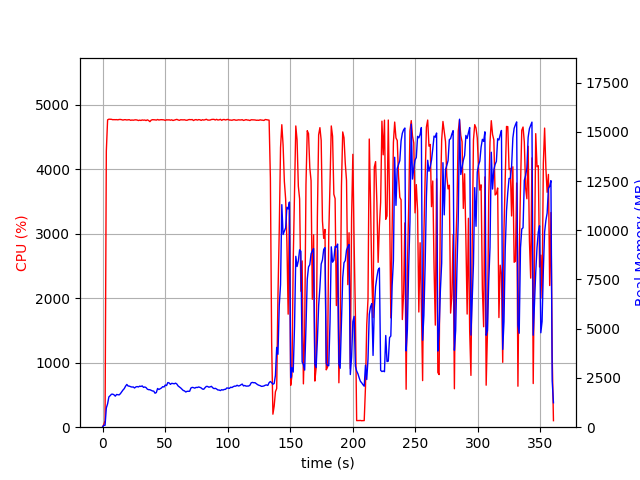

Values plotted in this chart, from the file beside it:
elapsed_time, nproc, cpu, mem_real, mem_virtual
3.314018249511719e-05, 1, 0.0, 8.871, 1611
1.007, 1, 44.7, 97.32, 687.5
2.015, 1, 100.2, 97.32, 687.5
3.023, 1, 4283, 978.1, 4950
4.043, 1, 4768, 1189, 5188
5.068, 1, 4778, 1539, 5591
6.093, 1, 4777, 1600, 5731
7.118, 1, 4776, 1674, 5821
8.143, 1, 4770, 1678, 5884
9.168, 1, 4771, 1644, 5918
10.19, 1, 4770, 1576, 5938
11.22, 1, 4771, 1662, 6028
12.24, 1, 4768, 1653, 6105
13.27, 1, 4773, 1640, 6105
14.29, 1, 4773, 1704, 6159
15.32, 1, 4770, 1801, 6270
16.34, 1, 4764, 1888, 6433
17.37, 1, 4770, 1959, 6484
18.39, 1, 4770, 2082, 6553
19.42, 1, 4765, 2171, 6686
20.44, 1, 4768, 2091, 6713
21.47, 1, 4770, 2084, 6713
22.49, 1, 4760, 2056, 6744
23.52, 1, 4765, 2037, 6772
24.54, 1, 4762, 2044, 6823
25.57, 1, 4766, 1990, 6837
26.59, 1, 4768, 2044, 6889
27.62, 1, 4765, 2063, 6925
28.64, 1, 4757, 2043, 6983
29.67, 1, 4763, 2084, 7005
30.69, 1, 4758, 2070, 7023
31.72, 1, 4766, 2096, 7035
32.74, 1, 4762, 2023, 7049
33.77, 1, 4765, 2043, 7085
34.79, 1, 4756, 2012, 7134
35.82, 1, 4768, 1931, 7134
36.84, 1, 4757, 1906, 7148
37.87, 1, 4740, 1903, 7155
38.89, 1, 4763, 1873, 7155
39.92, 1, 4770, 1841, 7162
40.94, 1, 4769, 1831, 7172
41.97, 1, 4767, 1725, 7172
42.99, 1, 4764, 1759, 7209
44.02, 1, 4773, 1966, 7409
45.04, 1, 4765, 1914, 7409
46.07, 1, 4769, 1952, 7428
47.09, 1, 4770, 1992, 7512
48.12, 1, 4769, 2060, 7524
49.14, 1, 4767, 2041, 7524
50.17, 1, 4758, 2141, 7566
51.19, 1, 4769, 2116, 7566
52.22, 1, 4766, 2267, 7667
53.24, 1, 4768, 2247, 7682
54.27, 1, 4762, 2174, 7698
55.29, 1, 4768, 2228, 7720
56.32, 1, 4758, 2215, 7736
57.34, 1, 4763, 2205, 7750
58.37, 1, 4770, 2237, 7758
59.39, 1, 4775, 2192, 7758
60.42, 1, 4766, 2095, 7772
... 295 more rows
